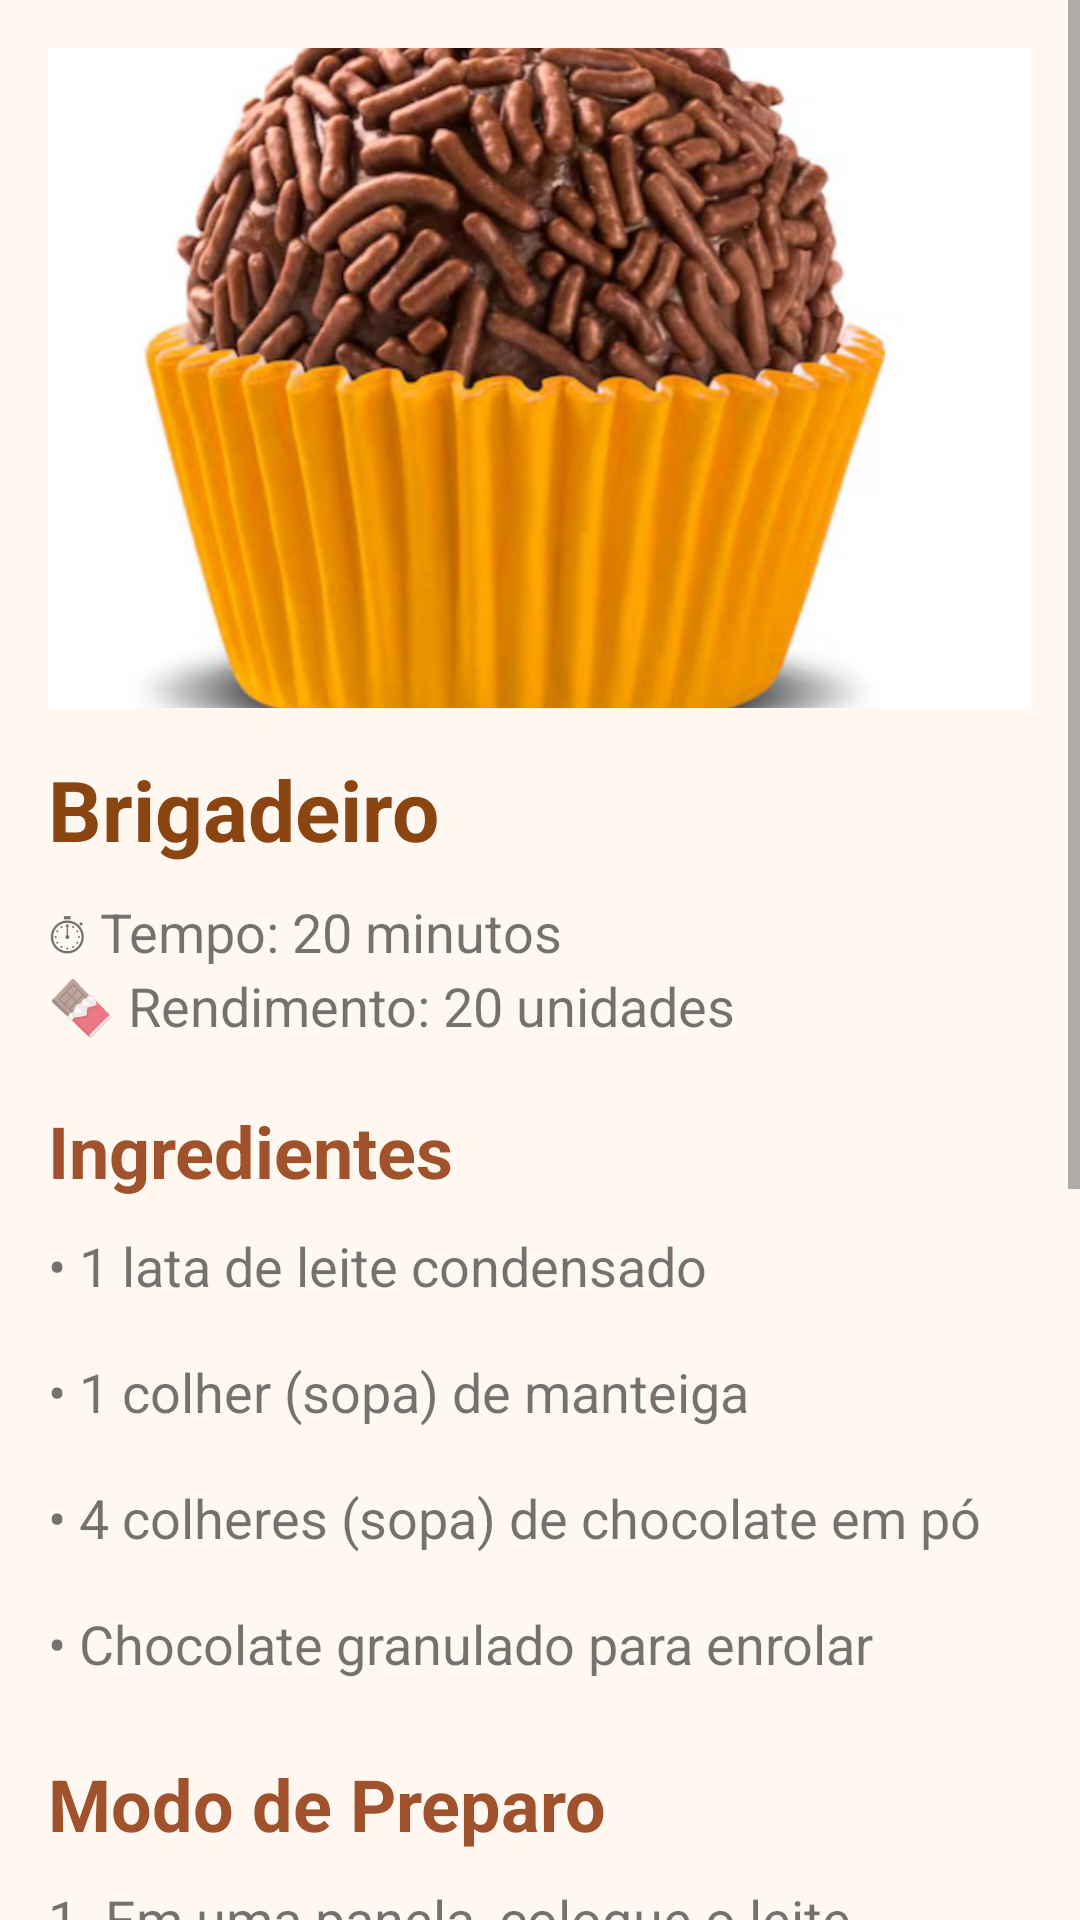

Reconstruct the res/layout file that produces this screen, plus the resources it refers to.
<!-- AndroidManifest.xml: application theme Theme.TemperoCaseiro1 -->
<!-- res/layout/activity_receita_brigadeiro.xml -->
<?xml version="1.0" encoding="utf-8"?>
<ScrollView xmlns:android="http://schemas.android.com/apk/res/android"
    android:id="@+id/main"
    android:layout_width="match_parent"
    android:layout_height="match_parent"
    android:background="#FFF8F0">

    <LinearLayout
        android:layout_width="match_parent"
        android:layout_height="wrap_content"
        android:orientation="vertical"
        android:padding="16dp">

        <ImageView
            android:id="@+id/imgReceita"
            android:layout_width="match_parent"
            android:layout_height="220dp"
            android:scaleType="centerCrop"
            android:src="@drawable/img_brigadeiro"/>

        <TextView
            android:layout_width="wrap_content"
            android:layout_height="wrap_content"
            android:text="Brigadeiro"
            android:textStyle="bold"
            android:textSize="28sp"
            android:textColor="#8B4513"
            android:layout_marginTop="15dp"/>

        <TextView
            android:layout_width="wrap_content"
            android:layout_height="wrap_content"
            android:text="⏱ Tempo: 20 minutos"
            android:textSize="18sp"
            android:layout_marginTop="10dp"/>

        <TextView
            android:layout_width="wrap_content"
            android:layout_height="wrap_content"
            android:text="🍫 Rendimento: 20 unidades"
            android:textSize="18sp"
            android:layout_marginBottom="20dp"/>

        <TextView
            android:layout_width="wrap_content"
            android:layout_height="wrap_content"
            android:text="Ingredientes"
            android:textStyle="bold"
            android:textSize="24sp"
            android:textColor="#A0522D"/>

        <TextView
            android:layout_width="match_parent"
            android:layout_height="wrap_content"
            android:text="• 1 lata de leite condensado&#10;&#10;• 1 colher (sopa) de manteiga&#10;&#10;• 4 colheres (sopa) de chocolate em pó&#10;&#10;• Chocolate granulado para enrolar"
            android:textSize="18sp"
            android:layout_marginTop="10dp"/>

        <TextView
            android:layout_width="wrap_content"
            android:layout_height="wrap_content"
            android:text="Modo de Preparo"
            android:textStyle="bold"
            android:textSize="24sp"
            android:textColor="#A0522D"
            android:layout_marginTop="25dp"/>

        <TextView
            android:layout_width="match_parent"
            android:layout_height="wrap_content"
            android:text="1. Em uma panela, coloque o leite condensado, a manteiga e o chocolate em pó.&#10;&#10;2. Misture bem antes de ligar o fogo.&#10;&#10;3. Cozinhe em fogo baixo, mexendo sempre, até desgrudar do fundo da panela.&#10;&#10;4. Transfira para um prato untado com manteiga e deixe esfriar.&#10;&#10;5. Unte as mãos, faça bolinhas e passe no chocolate granulado.&#10;&#10;6. Sirva em forminhas de papel."
            android:textSize="18sp"
            android:layout_marginTop="10dp"
            android:layout_marginBottom="30dp"/>

    </LinearLayout>

</ScrollView>
<!-- resources referenced by this layout -->
<resources>
  <!-- drawable img_brigadeiro: png bitmap (drawable, 858286 bytes) -->
  <style name="Theme.TemperoCaseiro1" parent="Theme.MaterialComponents.DayNight.NoActionBar">
          <item name="colorPrimary">#5E6F41</item>
      </style>
</resources>
